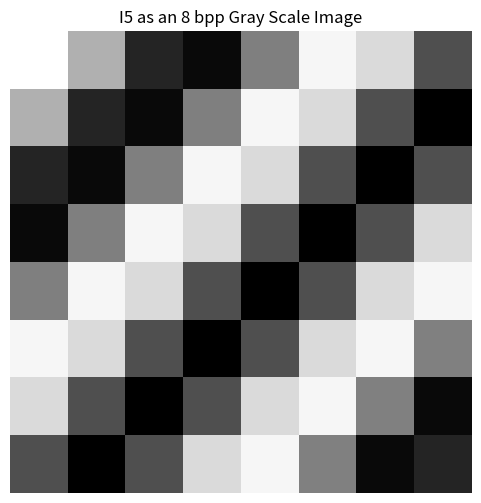

The matplotlib source for this figure:
import numpy as np
import matplotlib.pyplot as plt

image_size = (8, 8)

u1 = 1.5
v1 = 1.5

COLS, ROWS = np.meshgrid(np.arange(image_size[1]), np.arange(image_size[0]))

# print(COLS)
# print(ROWS)

I5 = np.cos(2 * np.pi * (u1 * COLS + v1 * ROWS) / 8)

print("Real Part of I5: ")
print(np.real(I5).round(4))

print("Imaginary Part of I5: ")
print(np.imag(I5).round(4))

plt.figure(figsize=(6, 6))
plt.imshow(np.real(I5), cmap='gray', vmin=-1, vmax=1)
plt.title("I5 as an 8 bpp Gray Scale Image")
plt.axis('off')
plt.show()
